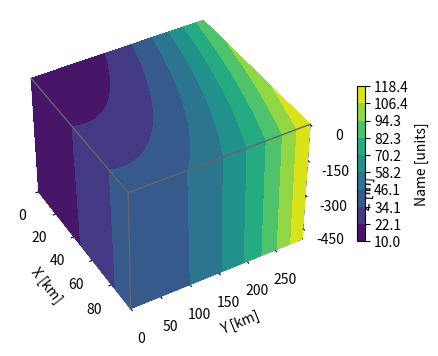

The script that saved this image:
%matplotlib inline

import matplotlib.pyplot as plt
import numpy as np

# Define dimensions
Nx, Ny, Nz = 100, 300, 500
X, Y, Z = np.meshgrid(np.arange(Nx), np.arange(Ny), -np.arange(Nz))

# Create fake data
data = (((X+100)**2 + (Y-20)**2 + 2*Z)/1000+1)

kw = {
    'vmin': data.min(),
    'vmax': data.max(),
    'levels': np.linspace(data.min(), data.max(), 10),
}

# Create a figure with 3D ax
fig = plt.figure(figsize=(5, 4))
ax = fig.add_subplot(111, projection='3d')

# Plot contour surfaces
_ = ax.contourf(
    X[:, :, 0], Y[:, :, 0], data[:, :, 0],
    zdir='z', offset=0, **kw
)
_ = ax.contourf(
    X[0, :, :], data[0, :, :], Z[0, :, :],
    zdir='y', offset=0, **kw
)
C = ax.contourf(
    data[:, -1, :], Y[:, -1, :], Z[:, -1, :],
    zdir='x', offset=X.max(), **kw
)
# --


# Set limits of the plot from coord limits
xmin, xmax = X.min(), X.max()
ymin, ymax = Y.min(), Y.max()
zmin, zmax = Z.min(), Z.max()
ax.set(xlim=[xmin, xmax], ylim=[ymin, ymax], zlim=[zmin, zmax])

# Plot edges
edges_kw = dict(color='0.4', linewidth=1, zorder=1e3)
ax.plot([xmax, xmax], [ymin, ymax], 0, **edges_kw)
ax.plot([xmin, xmax], [ymin, ymin], 0, **edges_kw)
ax.plot([xmax, xmax], [ymin, ymin], [zmin, zmax], **edges_kw)

# Set labels and zticks
ax.set(
    xlabel='X [km]',
    ylabel='Y [km]',
    zlabel='Z [m]',
    zticks=[0, -150, -300, -450],
)

# Set distance and angle view
ax.view_init(40, -30, 0)
ax.dist = 11

# Colorbar
fig.colorbar(C, ax=ax, fraction=0.02, pad=0.1, label='Name [units]')

# Show Figure
plt.show()